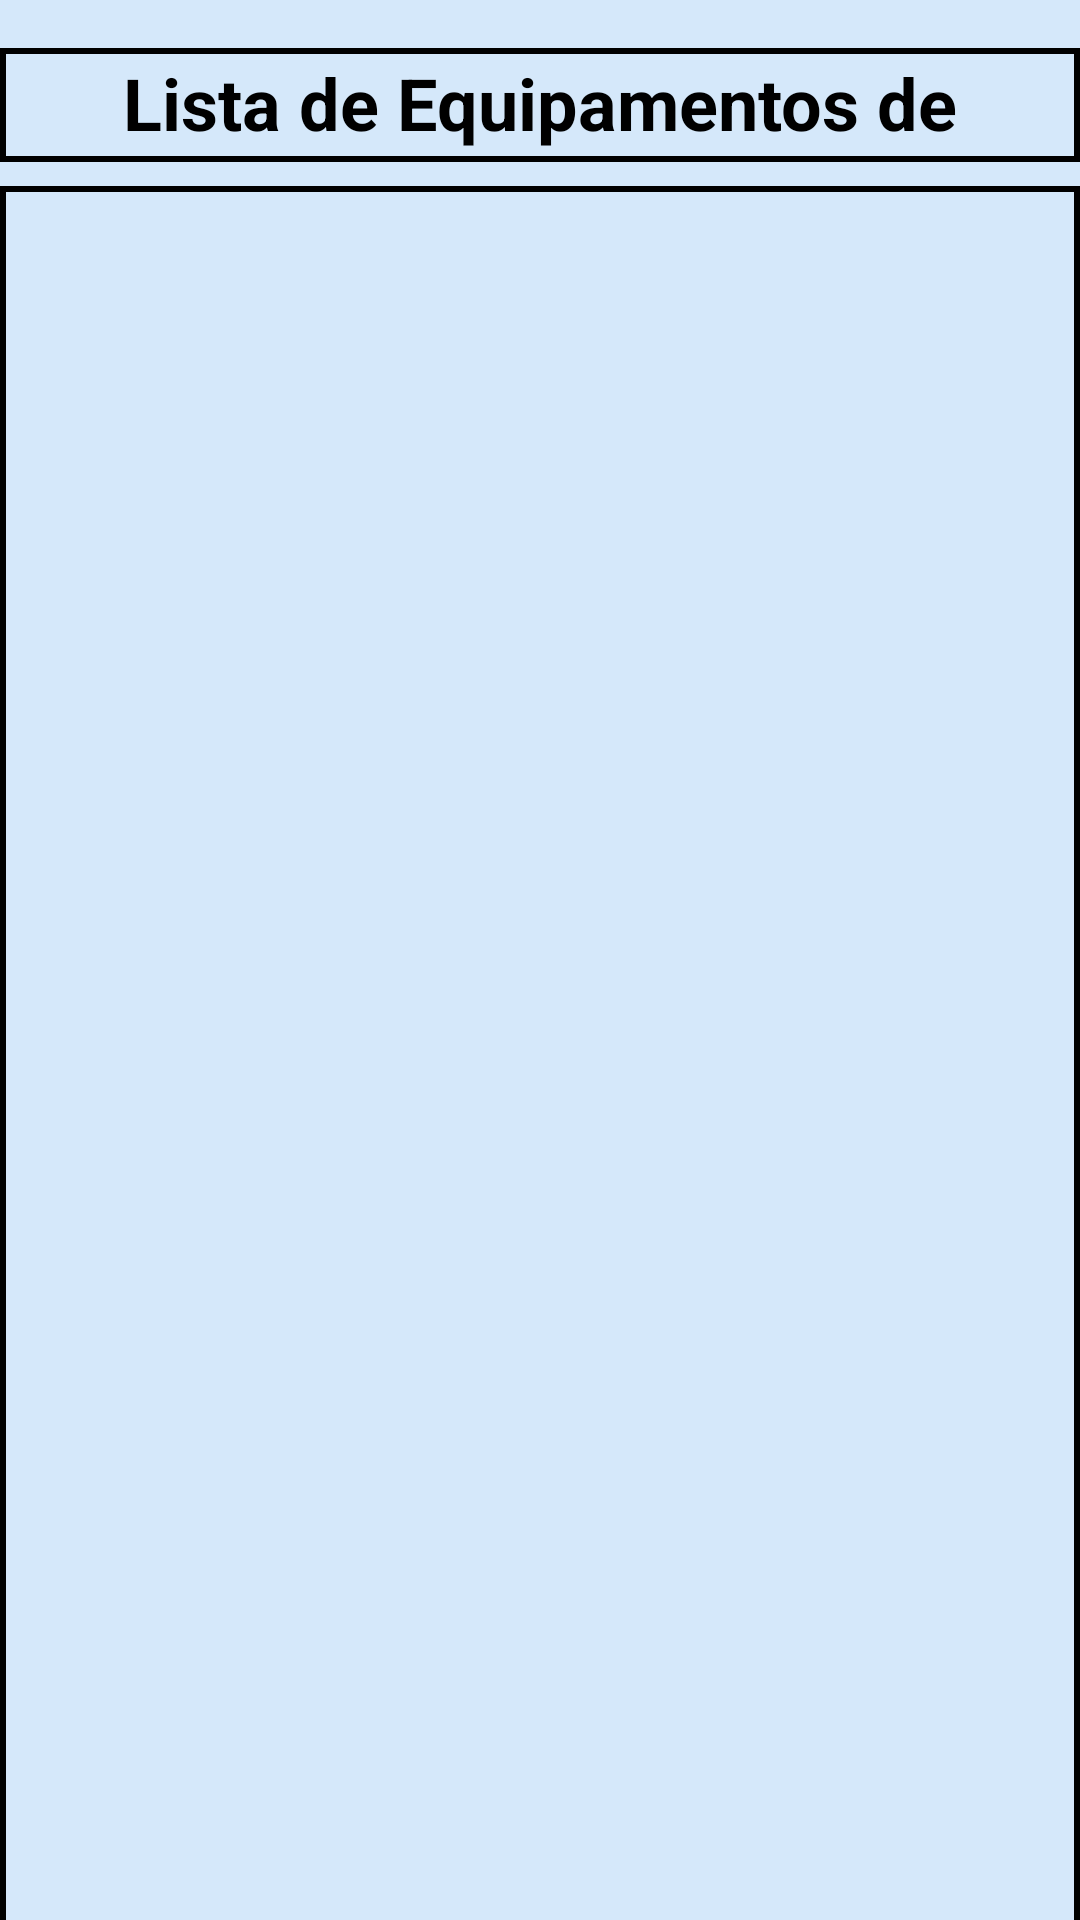

Reconstruct the res/layout file that produces this screen, plus the resources it refers to.
<!-- AndroidManifest.xml: application theme Theme.TCC -->
<!-- res/layout/activity_listar_equip_alug.xml -->
<?xml version="1.0" encoding="utf-8"?>
<androidx.core.widget.NestedScrollView xmlns:android="http://schemas.android.com/apk/res/android"
    xmlns:app="http://schemas.android.com/apk/res-auto"
    xmlns:tools="http://schemas.android.com/tools"
    android:layout_width="match_parent"
    android:layout_height="match_parent"
    android:background="@color/blue_light"
    tools:context=".ViewModel.ListarEquipAlug">

    <LinearLayout
        android:layout_width="match_parent"
        android:layout_height="wrap_content"
        android:orientation="vertical">

        <androidx.appcompat.widget.Toolbar
            android:id="@+id/toolbar"
            android:layout_width="match_parent"
            android:layout_height="wrap_content"
            android:background="@color/black">

            <androidx.appcompat.widget.SearchView
                android:id="@+id/searchView"
                android:layout_width="match_parent"
                android:layout_height="wrap_content"
                app:queryHint="Buscar Equipamento"
                style="@style/CustomSearchView" />
        </androidx.appcompat.widget.Toolbar>

        <TextView
            android:id="@+id/textView9"
            android:layout_width="match_parent"
            android:layout_height="38dp"
            android:layout_marginTop="16dp"
            android:gravity="center"
            android:text="Lista de Equipamentos de Aluguel"
            android:background="@drawable/borda_recycleview"
            android:textSize="24sp"
            android:textStyle="bold" />

        <androidx.recyclerview.widget.RecyclerView
            android:id="@+id/recyclerViewEquipAlug"
            android:layout_width="match_parent"
            android:layout_height="602dp"
            android:layout_marginTop="8dp"
            android:background="@drawable/borda_recycleview"
            android:textAlignment="center" />

    </LinearLayout>

</androidx.core.widget.NestedScrollView>
<!-- resources referenced by this layout -->
<resources>
  <color name="black">#FF000000</color>
  <color name="blue_light">#D5E8FA</color>
  <!-- drawable borda_recycleview (drawable) -->
  <?xml version="1.0" encoding="utf-8"?>
  <shape xmlns:android="http://schemas.android.com/apk/res/android">
      <solid android:color="@android:color/transparent"/>
      <stroke android:width="2dp" android:color="@android:color/black"/>
      <padding
          android:left="2dp"
          android:top="2dp"
          android:right="2dp"
          android:bottom="2dp"/>
  </shape>
  <style name="CustomSearchView">
          <item name="android:textColor">#FFFFFF</item>
          <item name="android:textColorHint">#FFFFFF</item>
      </style>
  <style name="Theme.TCC" parent="Base.Theme.TCC">
      
      <item name="android:navigationBarColor">@android:color/transparent</item>
      <item name="android:statusBarColor">@android:color/transparent</item>
      <item name="android:windowLightStatusBar">?attr/isLightTheme</item>
    </style>
</resources>
